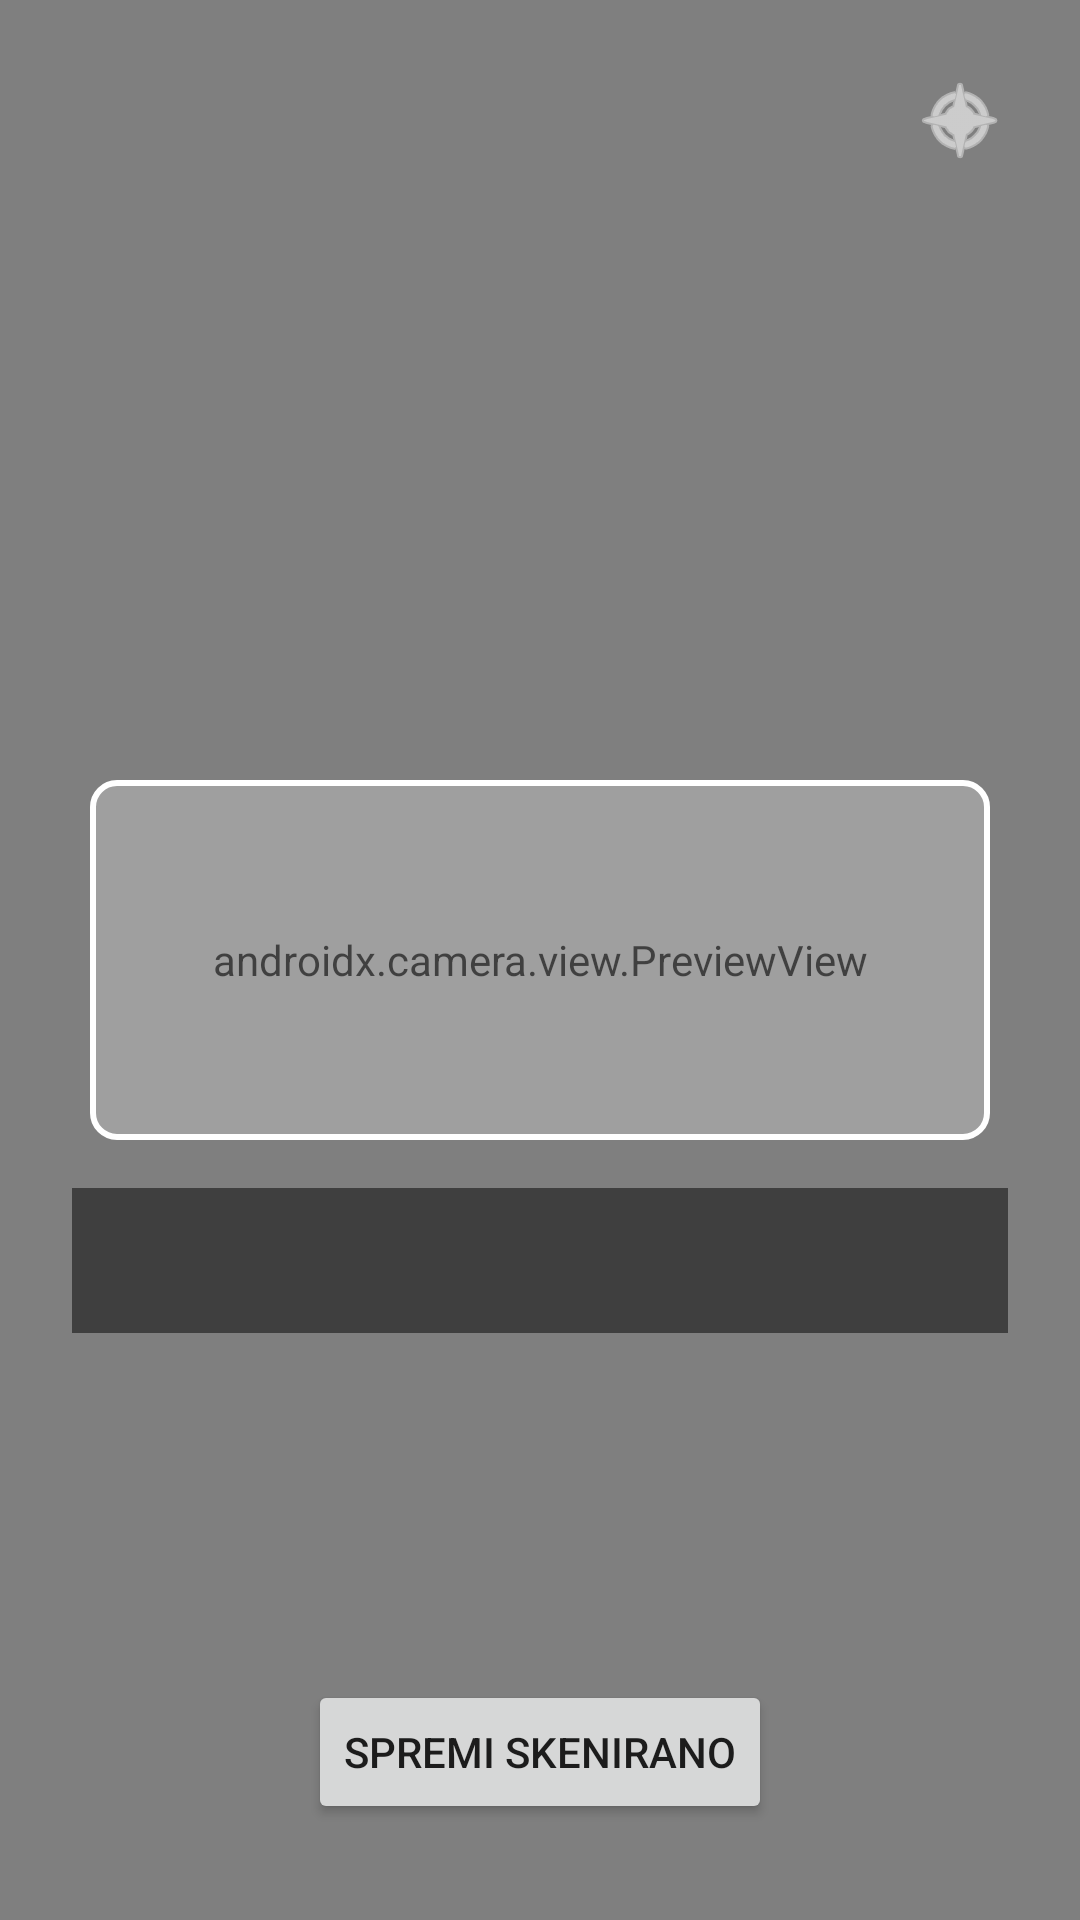

The Android layout XML behind this screen, and the referenced resources:
<!-- AndroidManifest.xml: application theme Theme.EquationPocket -->
<!-- res/layout/fragment_camera.xml -->
<?xml version="1.0" encoding="utf-8"?>
<androidx.constraintlayout.widget.ConstraintLayout xmlns:android="http://schemas.android.com/apk/res/android"
    xmlns:app="http://schemas.android.com/apk/res-auto"
    xmlns:tools="http://schemas.android.com/tools"
    android:layout_width="match_parent"
    android:layout_height="match_parent">

    <androidx.camera.view.PreviewView
        android:id="@+id/previewView"
        android:layout_width="match_parent"
        android:layout_height="match_parent" />

    
    <View
        android:id="@+id/overlay"
        android:layout_width="300dp"
        android:layout_height="120dp"
        android:background="@drawable/viewfinder_border"
        app:layout_constraintBottom_toBottomOf="parent"
        app:layout_constraintEnd_toEndOf="parent"
        app:layout_constraintStart_toStartOf="parent"
        app:layout_constraintTop_toTopOf="parent" />

    <TextView
        android:id="@+id/tvDetectedText"
        android:layout_width="0dp"
        android:layout_height="wrap_content"
        android:layout_marginTop="16dp"
        android:layout_marginHorizontal="24dp"
        android:background="#80000000"
        android:padding="12dp"
        android:textColor="#FFFFFF"
        android:textSize="18sp"
        android:gravity="center"
        app:layout_constraintEnd_toEndOf="parent"
        app:layout_constraintStart_toStartOf="parent"
        app:layout_constraintTop_toBottomOf="@+id/overlay"
        tools:text="Detektirana formula" />

    <Button
        android:id="@+id/btnScan"
        android:layout_width="wrap_content"
        android:layout_height="wrap_content"
        android:layout_marginBottom="32dp"
        android:text="Spremi skenirano"
        app:layout_constraintBottom_toBottomOf="parent"
        app:layout_constraintEnd_toEndOf="parent"
        app:layout_constraintStart_toStartOf="parent" />

    <ImageButton
        android:id="@+id/btnFlash"
        android:layout_width="48dp"
        android:layout_height="48dp"
        android:layout_margin="16dp"
        android:background="?attr/selectableItemBackgroundBorderless"
        android:src="@android:drawable/ic_menu_compass"
        app:layout_constraintEnd_toEndOf="parent"
        app:layout_constraintTop_toTopOf="parent"
        app:tint="#FFFFFF"
        android:contentDescription="Flash" />

</androidx.constraintlayout.widget.ConstraintLayout>
<!-- resources referenced by this layout -->
<resources>
  <!-- drawable viewfinder_border (drawable) -->
  <?xml version="1.0" encoding="utf-8"?>
  <shape xmlns:android="http://schemas.android.com/apk/res/android">
      <stroke android:width="2dp" android:color="#FFFFFF" />
      <corners android:radius="8dp" />
      <solid android:color="#40FFFFFF" />
  </shape>
  <style name="Theme.EquationPocket" parent="Theme.MaterialComponents.DayNight.NoActionBar">
          
          <item name="colorPrimary">#6200EE</item>
          <item name="colorPrimaryVariant">#3700B3</item>
          <item name="colorOnPrimary">@color/white</item>
          
          <item name="colorSecondary">#03DAC6</item>
          <item name="colorOnSecondary">@color/black</item>
  
          
          <item name="android:statusBarColor">#6200EE</item>
          <item name="android:windowLightStatusBar">false</item>
      </style>
  <!-- not gathered from this repository: default colours our renderer supplied (Android Studio template values) -->
  <color name="black">#FF000000</color>
  <color name="white">#FFFFFFFF</color>
</resources>
